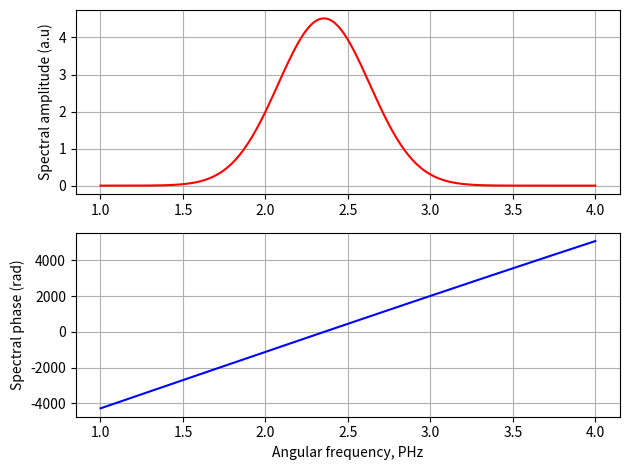
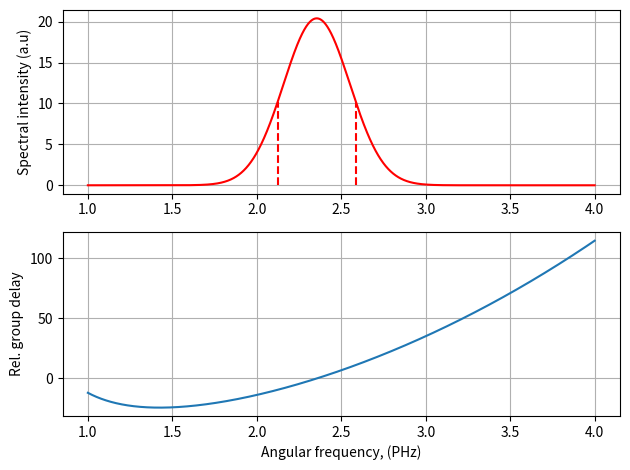
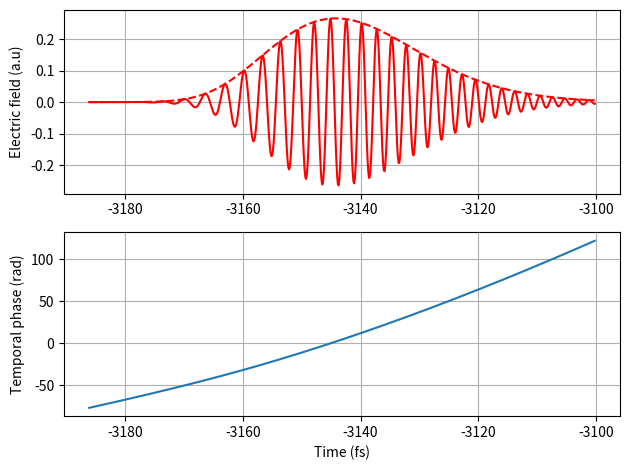
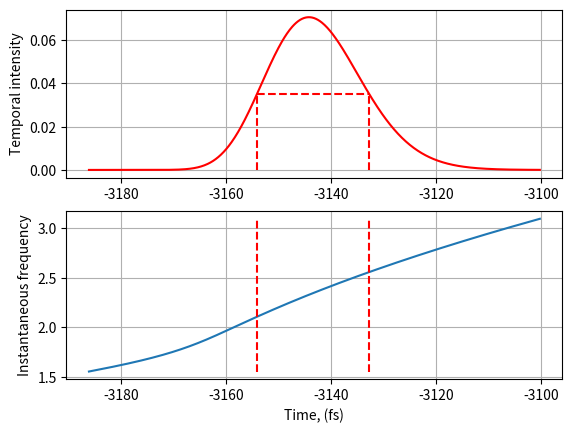

Generate these figures, in order, with matplotlib:
# -*- coding: utf-8 -*-
"""
Created on Sat Dec  9 22:13:46 2023

@author: Owner
"""

import numpy as np 
import matplotlib.pyplot as plt 
plt.close('all')

c=299.792  #nm/fs
lmbda=800 
tau0=6 
om0=2*np.pi*c/lmbda

OM=50
N=2**16
dOM=OM/N
om=np.arange(-OM/2, OM/2, dOM)
dt=2*np.pi/OM 

# =============================================================================
# SF10 gType=1,  range: 0.38, 2.5
# BK7 gType=2, range:0.3, 2.5
# FS gType=3, range:0.21, 6.7
# =============================================================================

def refindex(an_freq, gType):
    if an_freq==0:
        x=0.8           #um
    else:
        x=(2*np.pi*c/an_freq)*1e-3
    if gType==1 and x>0.38 and x<2.5:
        return (1+1.62153902/(1-0.0122241457/x**2)+0.256287842/(1-0.0595736775/x**2)+1.64447552/(1-147.468793/x**2))**.5
    elif gType==2 and x>0.3 and x<2.5:
        return (1+1.03961212/(1-0.00600069867/x**2)+0.231792344/(1-0.0200179144/x**2)+1.01046945/(1-103.560653/x**2))**.5    
    elif gType==3 and x>0.21 and x<6.7:
        return (1+0.6961663/(1-(0.0684043/x)**2)+0.4079426/(1-(0.1162414/x)**2)+0.8974794/(1-(9.896161/x)**2))**.5
    else: return 1

#Test function: 
def testing(lmda, gType):   #here lmbda in mkm (1e06 m)
    lmbda1=lmda*1e3      #here lmda in nm
    an_freq1=2*np.pi*c/lmbda1      # an frequency in PHz
    n1=refindex(an_freq1, gType)
    print("calculates \t", n1)

print("Should return \t 1.7113")
testing(0.8, 1)
print("Should return \t 1.5131")
testing(0.7, 2)
print("Should return \t  1.4504")
testing(1, 3)
print("Should return 1")
testing(0.1, 1)
testing(3, 2)
testing(7, 3)

#Optical transfer function for BK7 gType=2: 
L=1*1e6        #in nm 
ref_FS=[]

for i in om: 
    ref_FS.append(refindex(i, 2))
    
H_w=np.exp(-1j*(om/c)*ref_FS*L)

E_in=np.sqrt(np.pi)*tau0/np.sqrt(8*np.log(2))*np.exp(-(om-om0)**2*tau0**2/(8*np.log(2)))

E_out=H_w*E_in

phase_out=-np.angle(E_out)
phi_om=np.unwrap(phase_out)
fr0=np.argmin(np.abs(om-om0))
n=int(phi_om[fr0]/(2*np.pi))
phi_om2=phi_om-n*2*np.pi

i1=np.argmin(np.abs(om-1))
i2=np.argmin(np.abs(om-4))


plt.figure()
plt.subplot(211)
plt.plot(om[i1:i2], abs(E_out)[i1:i2], "r")
plt.ylabel("Spectral amplitude (a.u)")
plt.grid()

plt.subplot(212)
plt.plot(om[i1:i2], -phi_om2[i1:i2], "b")
plt.ylabel("Spectral phase (rad)")
plt.xlabel("Angular frequency, PHz")
plt.grid()
plt.tight_layout()
plt.show()

#intensity:
I=np.abs(E_out)**2 

#group delay: 
GD=np.gradient(phi_om2, dOM)

def FWHM(intensity, arg_FWHM):
    t1, t2=arg_FWHM[intensity>max(intensity)/2][0], arg_FWHM[intensity>max(intensity)/2][-1]
    i1, i2=np.argmin(arg_FWHM<t1), np.argmin(arg_FWHM<t2)
    return t1, t2, i1, i2

w1, w2, h1, h2=FWHM(I, om)

print("indicies for FWHM: \n h1={}, \t h2={}".format(h1, h2))

delta_GD=np.abs(GD[h1]-GD[h2])
print('Delta GD:', delta_GD)

print("value of GD which is closest to w0: {}".format(GD[fr0]))

rel_GD=GD-GD[fr0]

plt.figure()
plt.subplot(211)
plt.plot(om[i1:i2], I[i1:i2], "r")
plt.vlines(om[h1], 0, max(I)/2, linestyles="dashed", color="red")
plt.vlines(om[h2], 0, max(I)/2, linestyles="dashed", color="red")
plt.ylabel("Spectral intensity (a.u)")
plt.grid()

plt.subplot(212)
plt.plot(om[i1:i2], rel_GD[i1:i2])
plt.ylabel("Rel. group delay")
plt.xlabel("Angular frequency, (PHz)")
plt.grid()
plt.tight_layout()
plt.show()


GDD = np.gradient(GD, dOM) # Group delay dispersion [fs^2]
GDD0 = GDD[fr0]
print('Fused silica GDD(om0)= {0:0.2f} fs^2'.format(GDD0))
pulse_duration= tau0 * np.sqrt(1 + (4 * np.log(2) * GDD0/(tau0 ** 2))**2)
print('Pulse duration = {0:0.3f} fs'.format(pulse_duration))
# =============================================================================
# E(t) and phi(t) of the output pulse 
# =============================================================================

E_0_OM=np.fft.fftshift(E_out)
E_t0=(OM/(2*np.pi))*np.fft.ifft(E_0_OM)
t_0=np.fft.fftfreq(len(E_0_OM), dOM/(2*np.pi))
E_t=np.fft.fftshift(E_t0)
t=np.fft.fftshift(t_0)

tmax = np.argmin(t<(GD[fr0] + 2 * pulse_duration))
tmin = np.argmin(t<(GD[fr0] - 2 * pulse_duration))

#unwrap:
phi_om=np.unwrap(np.angle(E_t))
t00= np.argmin(t<GD[fr0])
n=int(phi_om[t00]/(2*np.pi))
phi_om2=phi_om-n*2*np.pi

plt.figure()
plt.subplot(211)
plt.plot(t[tmin:tmax], np.abs(E_t[tmin:tmax]), "r--")
plt.plot(t[tmin:tmax], E_t[tmin:tmax], "r")
plt.ylabel("Electric field (a.u)")
plt.grid()

plt.subplot(212)
plt.plot(t[tmin:tmax], phi_om2[tmin:tmax])
plt.ylabel("Temporal phase (rad)")
plt.xlabel("Time (fs)")
plt.grid()
plt.tight_layout()
plt.show()

#intensity: 
I_t=np.abs(E_t)**2 
w_ins=np.gradient(phi_om2, dt)

half1, half2, idx1, idx2=FWHM(I_t, t)

plt.figure()
plt.subplot(211)
plt.plot(t[tmin:tmax], I_t[tmin:tmax], "r")
plt.vlines(half1, 0, max(I_t)/2, linestyles="dashed", color="red")
plt.vlines(half2, 0, max(I_t)/2, linestyles="dashed", color="red")
plt.hlines(max(I_t)/2, t[idx1], t[idx2], linestyles="dashed", color="red")
plt.ylabel("Temporal intensity")
plt.grid()


plt.subplot(212)
plt.plot(t[tmin:tmax], w_ins[tmin:tmax])
plt.vlines(half1, min(w_ins[tmin:tmax]), max(w_ins[tmin:tmax]), linestyles="dashed", color="red")
plt.vlines(half2, min(w_ins[tmin:tmax]), max(w_ins[tmin:tmax]), linestyles="dashed", color="red")
plt.ylabel("Instantaneous frequency")
plt.xlabel("Time, (fs)")
plt.grid()
plt.show()

delta_t=np.abs(half1-half2)

print("Duration from intensity: {0:0.3f}".format(delta_t))
